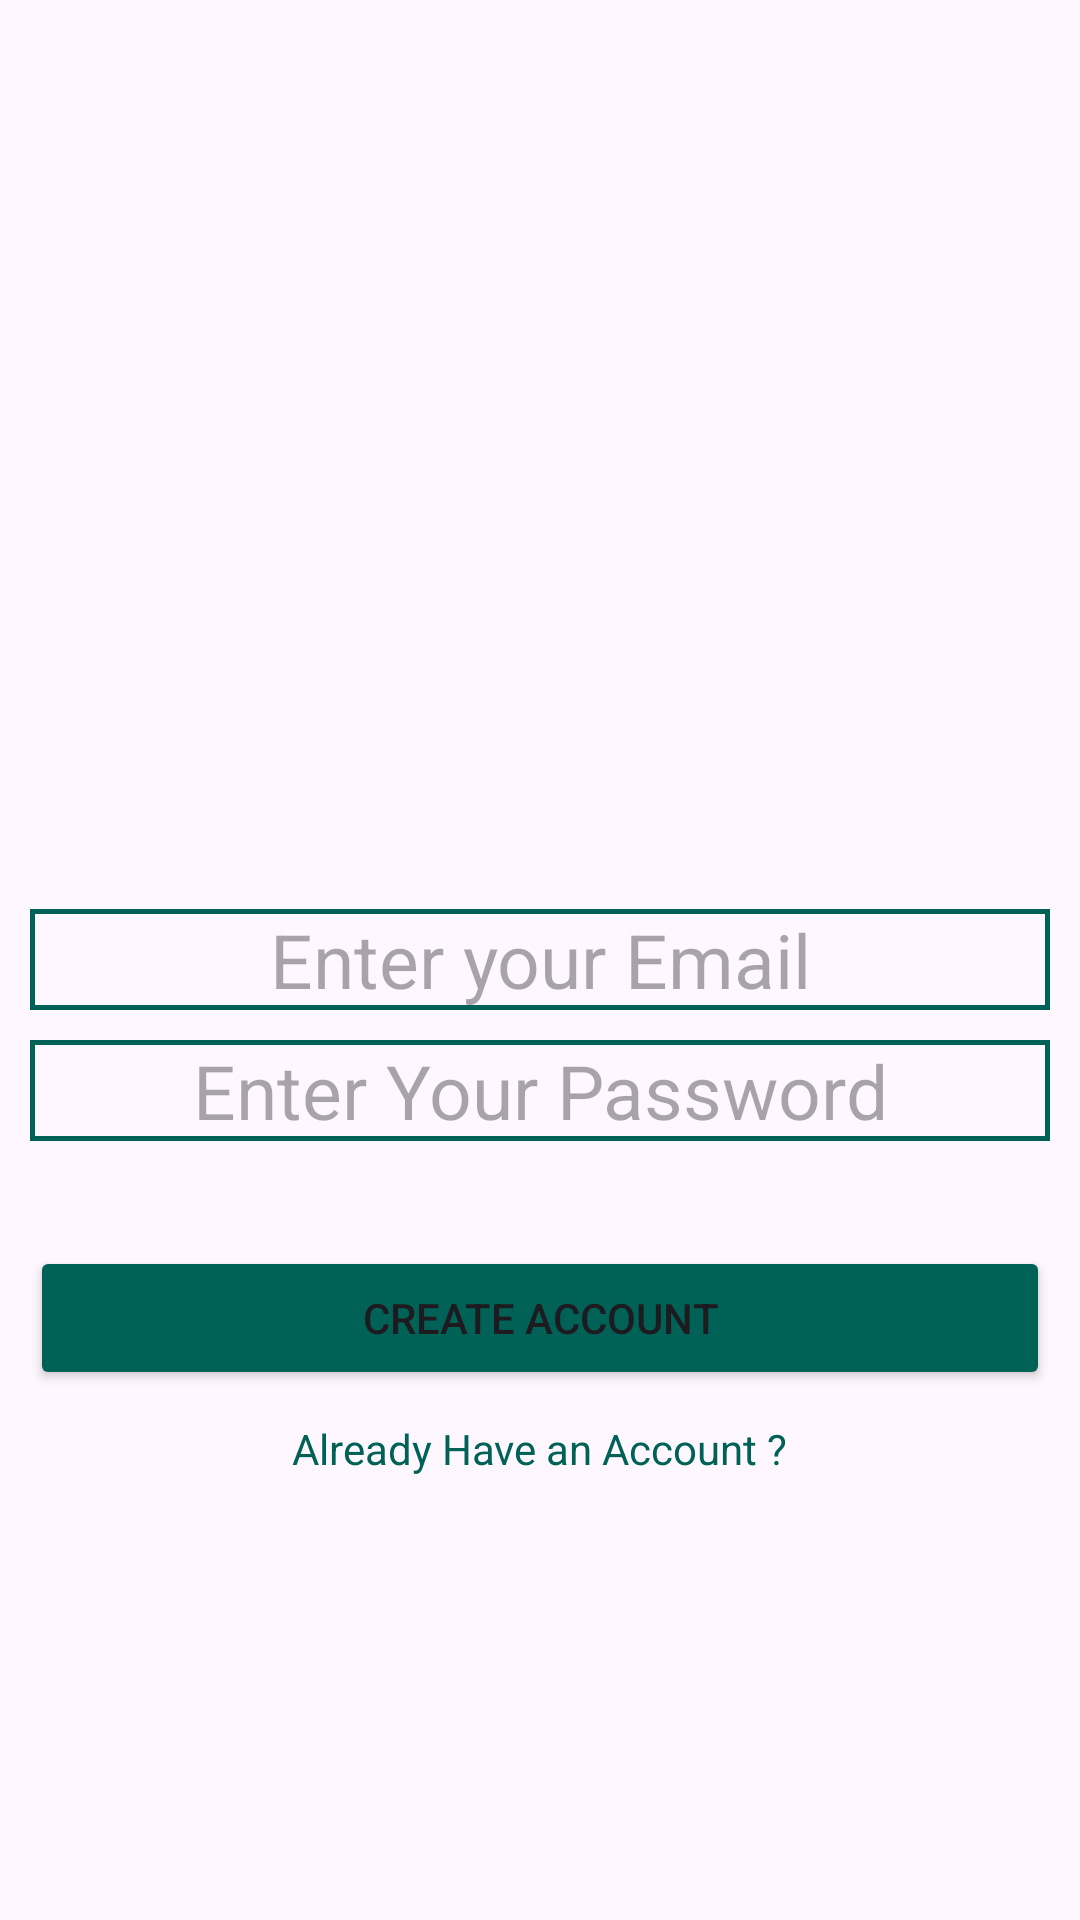

The Android layout XML behind this screen, and the referenced resources:
<!-- AndroidManifest.xml: application theme Theme.ClimateAction -->
<!-- res/layout/activity_rgister.xml -->
<?xml version="1.0" encoding="utf-8"?>
<RelativeLayout xmlns:android="http://schemas.android.com/apk/res/android"
    xmlns:app="http://schemas.android.com/apk/res-auto"
    xmlns:tools="http://schemas.android.com/tools"
    android:layout_width="match_parent"
    android:layout_height="match_parent"
    tools:context=".RgisterActivity">


    <View
        android:id="@+id/horizontal"
        android:layout_width="match_parent"
        android:layout_height="0dp"
        android:layout_centerInParent="true" />

    <View
        android:id="@+id/vertical"
        android:layout_width="0dp"
        android:layout_height="match_parent"
        android:layout_centerInParent="true" />

    <EditText
        android:id="@+id/Email"
        android:layout_width="match_parent"
        android:layout_height="wrap_content"
        android:layout_centerInParent="true"
        android:layout_marginLeft="10sp"
        android:layout_marginRight="10sp"
        android:background="@drawable/inputs"
        android:hint="Enter your Email"
        android:inputType="textEmailAddress"
        android:textAlignment="center"
        android:textSize="25sp" />

    <EditText
        android:id="@+id/Password"
        android:layout_width="match_parent"
        android:layout_height="wrap_content"
        android:layout_below="@+id/Email"
        android:layout_centerInParent="true"
        android:layout_marginLeft="10sp"
        android:layout_marginTop="10sp"
        android:layout_marginRight="10sp"
        android:background="@drawable/inputs"
        android:hint="Enter Your Password"
        android:textAlignment="center"
        android:textSize="25sp" />


    <Button
        android:id="@+id/CreateAccount"
        android:layout_width="match_parent"
        android:layout_height="wrap_content"
        android:layout_below="@+id/Password"
        android:layout_marginLeft="10sp"
        android:layout_marginTop="35sp"
        android:layout_marginRight="10sp"
        android:backgroundTint="@color/ColorPrimary"
        android:text="Create Account" />

    <TextView
        android:id="@+id/AlreadyHaveAnAccount"
        android:layout_width="wrap_content"
        android:layout_height="wrap_content"
        android:layout_below="@+id/CreateAccount"
        android:layout_centerHorizontal="true"
        android:layout_marginTop="10sp"
        android:text="Already Have an Account ?"
        android:textColor="@color/ColorPrimary" />


</RelativeLayout>
<!-- resources referenced by this layout -->
<resources>
  <color name="ColorPrimary">#006257</color>
  <!-- drawable inputs (drawable) -->
  <?xml version="1.0" encoding="utf-8"?>
  <shape xmlns:android="http://schemas.android.com/apk/res/android">
  
      <stroke
          android:width="1.5sp"
          android:color="@color/ColorPrimary">
  
  
      </stroke>
  
  </shape>
  <style name="Theme.ClimateAction" parent="Base.Theme.ClimateAction" />
  <style name="Base.Theme.ClimateAction" parent="Theme.Material3.DayNight.NoActionBar">
          
          
      </style>
</resources>
